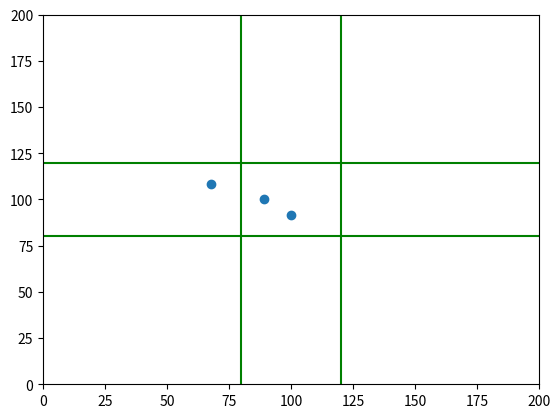

This chart was generated by the following Python code:
import numpy as np
import matplotlib.pyplot as plt

def initialize(sizeOfPlane,numberOfCars,initialVelocities,roadPrecentage):
    initialPosition = []
    for velocity in initialVelocities:
        if velocity[0] != 0:
            position = [np.random.rand()*sizeOfPlane,(sizeOfPlane+(2*np.random.rand()-1)*np.random.rand()*sizeOfPlane*roadPrecentage)/2]
            initialPosition.append(position)
        elif velocity[1] != 0:
            position = [(sizeOfPlane+(2*np.random.rand()-1)*np.random.rand()*sizeOfPlane*roadPrecentage)/2,np.random.rand() * sizeOfPlane]
            initialPosition.append(position)
    return np.asarray(initialPosition)


#Test
procent = 0.2 # how wide the width of the road is
road = 200 #plane size with a height
v0 = [[1,0],[0,1],[1,0]]
x0 = initialize(road,3,v0,procent)

plt.scatter(x0[:,0],x0[:,1])
plt.xlim(0, 200)
plt.ylim(0, 200)
x1, y1 = [(road-procent*road)/2, (road-procent*road)/2], [0, 200]
x2, y2 = [(road+procent*road)/2, (road+procent*road)/2], [0, 200]
x3, y3 = [0, 200], [(road-procent*road)/2, (road-procent*road)/2]
x4, y4 = [0, 200], [(road+procent*road)/2, (road+procent*road)/2]
plt.plot(x1, y1, 'g')
plt.plot(x2,y2,'g')
plt.plot(x3, y3, 'g')
plt.plot( x4, y4, 'g')
plt.show()
